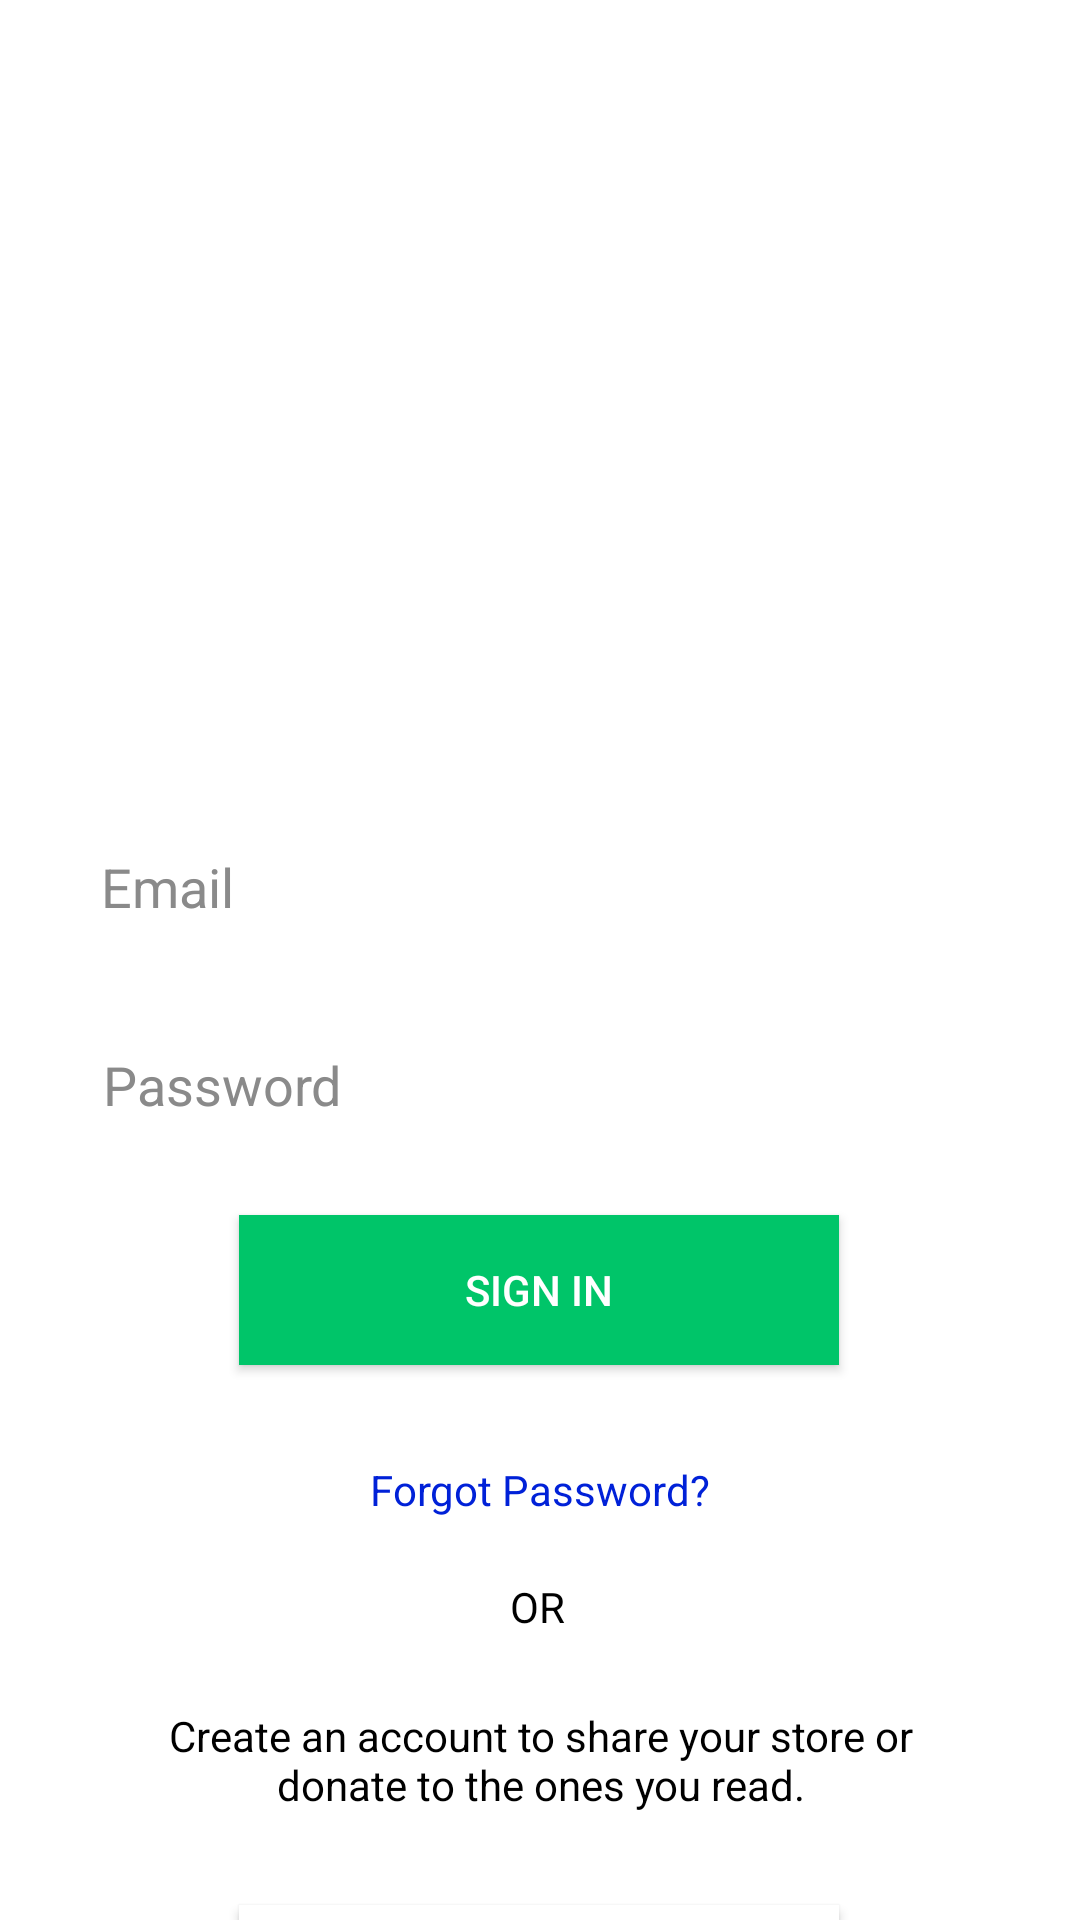

The Android layout XML behind this screen, and the referenced resources:
<!-- AndroidManifest.xml: activity theme Theme.AppCompat.NoActionBar -->
<!-- res/layout/activity_login.xml -->
<?xml version="1.0" encoding="utf-8"?>
<androidx.constraintlayout.widget.ConstraintLayout xmlns:android="http://schemas.android.com/apk/res/android"
    xmlns:app="http://schemas.android.com/apk/res-auto"
    xmlns:tools="http://schemas.android.com/tools"
    android:layout_width="match_parent"
    android:layout_height="match_parent"
    android:background="@color/white"
    tools:context=".LoginActivity">

    <ImageView
        android:id="@+id/imageView"
        android:layout_width="412dp"
        android:layout_height="233dp"
        app:layout_constraintEnd_toEndOf="parent"
        app:layout_constraintHorizontal_bias="0.473"
        app:layout_constraintStart_toStartOf="parent"
        app:layout_constraintTop_toTopOf="parent"
        app:srcCompat="@drawable/login_image" />

    <com.google.android.material.textfield.TextInputEditText
        android:id="@+id/email"
        android:layout_width="300dp"
        android:layout_height="50dp"
        android:layout_marginTop="36dp"
        android:hint="@string/email"
        android:textColor="#000000"
        android:textColorHint="#8A8A8A"
        app:layout_constraintEnd_toEndOf="parent"
        app:layout_constraintHorizontal_bias="0.495"
        app:layout_constraintStart_toStartOf="parent"
        app:layout_constraintTop_toBottomOf="@+id/imageView" />

    <com.google.android.material.textfield.TextInputEditText
        android:id="@+id/password"
        android:layout_width="300dp"
        android:layout_height="50dp"
        android:layout_marginTop="16dp"
        android:hint="Password"
        android:textColor="#000000"
        android:textColorHint="#8A8A8A"
        app:layout_constraintEnd_toEndOf="parent"
        app:layout_constraintHorizontal_bias="0.504"
        app:layout_constraintStart_toStartOf="parent"
        app:layout_constraintTop_toBottomOf="@+id/email"
        android:inputType="textPassword"/>

    <Button
        android:id="@+id/btn_login"
        android:layout_width="200dp"
        android:layout_height="50dp"
        android:layout_marginTop="20dp"
        android:background="#00C569"
        android:text="Sign IN"
        app:layout_constraintEnd_toEndOf="parent"
        app:layout_constraintHorizontal_bias="0.497"
        app:layout_constraintStart_toStartOf="parent"
        app:layout_constraintTop_toBottomOf="@+id/password" />

    <TextView
        android:id="@+id/textView5"
        android:layout_width="wrap_content"
        android:layout_height="wrap_content"
        android:layout_marginTop="20dp"
        android:text="OR"
        android:textColor="#000000"
        app:layout_constraintEnd_toEndOf="parent"
        app:layout_constraintHorizontal_bias="0.498"
        app:layout_constraintStart_toStartOf="parent"
        app:layout_constraintTop_toBottomOf="@+id/textView7" />

    <TextView
        android:id="@+id/textView6"
        android:layout_width="249dp"
        android:layout_height="42dp"
        android:layout_marginTop="24dp"
        android:text="Create an account to share your store or donate to the ones you read."
        android:textAlignment="center"
        android:textColor="#000000"
        app:layout_constraintEnd_toEndOf="parent"
        app:layout_constraintStart_toStartOf="parent"
        app:layout_constraintTop_toBottomOf="@+id/textView5" />

    <Button
        android:id="@+id/signupBtnloginPage"
        android:layout_width="200dp"
        android:layout_height="50dp"
        android:layout_marginTop="24dp"
        android:background="@color/white"
        android:text="SIGN UP"
        android:textColor="@color/black"
        app:layout_constraintBottom_toBottomOf="parent"
        app:layout_constraintEnd_toEndOf="parent"
        app:layout_constraintHorizontal_bias="0.497"
        app:layout_constraintStart_toStartOf="parent"
        app:layout_constraintTop_toBottomOf="@+id/textView6"
        app:layout_constraintVertical_bias="0.0" />

    <TextView
        android:id="@+id/textView7"
        android:layout_width="wrap_content"
        android:layout_height="wrap_content"
        android:layout_marginTop="32dp"
        android:text="Forgot Password?"
        android:textColor="#0021D8"
        app:layout_constraintEnd_toEndOf="parent"
        app:layout_constraintStart_toStartOf="parent"
        app:layout_constraintTop_toBottomOf="@+id/btn_login" />

    <ImageView
        android:id="@+id/imageView4"
        android:layout_width="123dp"
        android:layout_height="77dp"
        app:layout_constraintBottom_toBottomOf="parent"
        app:layout_constraintEnd_toEndOf="parent"
        app:srcCompat="@drawable/background_object1" />


</androidx.constraintlayout.widget.ConstraintLayout>
<!-- resources referenced by this layout -->
<resources>
  <color name="black">#FF000000</color>
  <color name="white">#FFFFFFFF</color>
  <!-- drawable background_object1: jpg bitmap (drawable, 2085 bytes) -->
  <!-- drawable login_image: jpg bitmap (drawable, 29648 bytes) -->
  <string name="email">Email</string>
  <style name="Theme.AppCompat.NoActionBar">
          <item name="windowActionBar">false</item>
          <item name="windowNoTitle">true</item>
      </style>
</resources>
